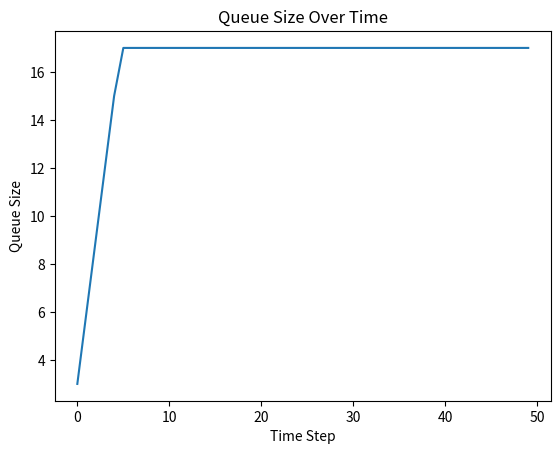
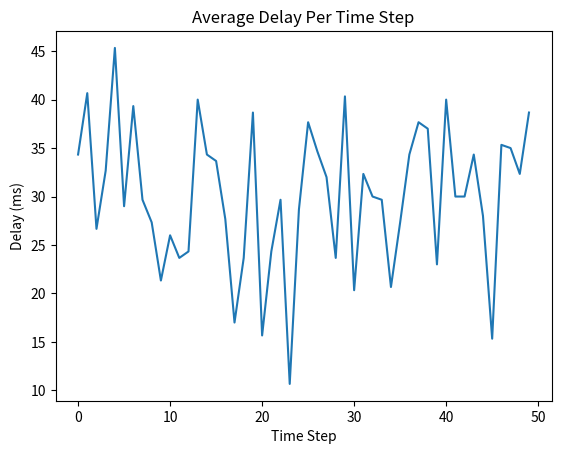
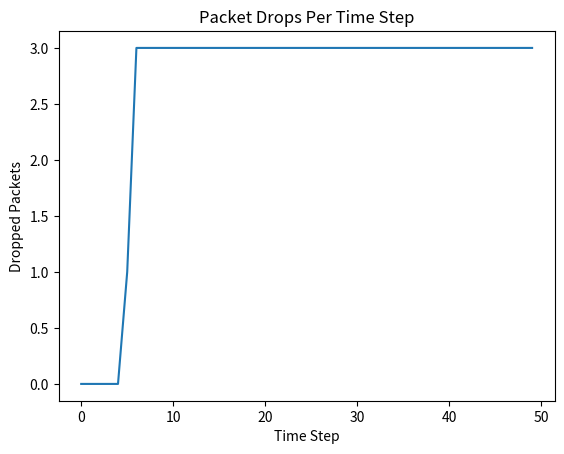

Write Python code to recreate these figures, in order.
import random
import numpy as np
import matplotlib.pyplot as plt

# Parameters
TIME_STEPS = 50
PACKET_ARRIVAL_RATE = 6
BANDWIDTH = 3
MAX_QUEUE_SIZE = 20
MAX_DELAY = 50

queue = []
delays = []
queue_sizes = []
drops_over_time = []
delay_over_time = []

dropped_packets = 0
processed_packets = 0

for t in range(TIME_STEPS):
    
    dropped_this_step = 0
    delays_this_step = []
    
    # Packet arrivals
    for i in range(PACKET_ARRIVAL_RATE):
        if len(queue) < MAX_QUEUE_SIZE:
            queue.append(t)
        else:
            dropped_packets += 1
            dropped_this_step += 1
    
    # Process packets
    packets_to_process = min(len(queue), BANDWIDTH)
    
    for i in range(packets_to_process):
        arrival_time = queue.pop(0)
        waiting_time = t - arrival_time
        transmission_delay = random.randint(1, MAX_DELAY)
        
        total_delay = waiting_time + transmission_delay
        delays.append(total_delay)
        delays_this_step.append(total_delay)
        processed_packets += 1
    
    # Track metrics
    queue_sizes.append(len(queue))
    drops_over_time.append(dropped_this_step)
    
    avg_step_delay = np.mean(delays_this_step) if delays_this_step else 0
    delay_over_time.append(avg_step_delay)

# Final stats
avg_delay = np.mean(delays) if delays else 0
drop_rate = dropped_packets / (TIME_STEPS * PACKET_ARRIVAL_RATE)

print(f"Average delay: {avg_delay:.2f} ms")
print(f"Drop rate: {drop_rate:.2f}")

# --------- PLOTS ---------

# 1. Queue size
plt.figure()
plt.plot(queue_sizes)
plt.title("Queue Size Over Time")
plt.xlabel("Time Step")
plt.ylabel("Queue Size")
plt.show()

# 2. Delay over time
plt.figure()
plt.plot(delay_over_time)
plt.title("Average Delay Per Time Step")
plt.xlabel("Time Step")
plt.ylabel("Delay (ms)")
plt.show()

# 3. Packet drops over time
plt.figure()
plt.plot(drops_over_time)
plt.title("Packet Drops Per Time Step")
plt.xlabel("Time Step")
plt.ylabel("Dropped Packets")
plt.show()
